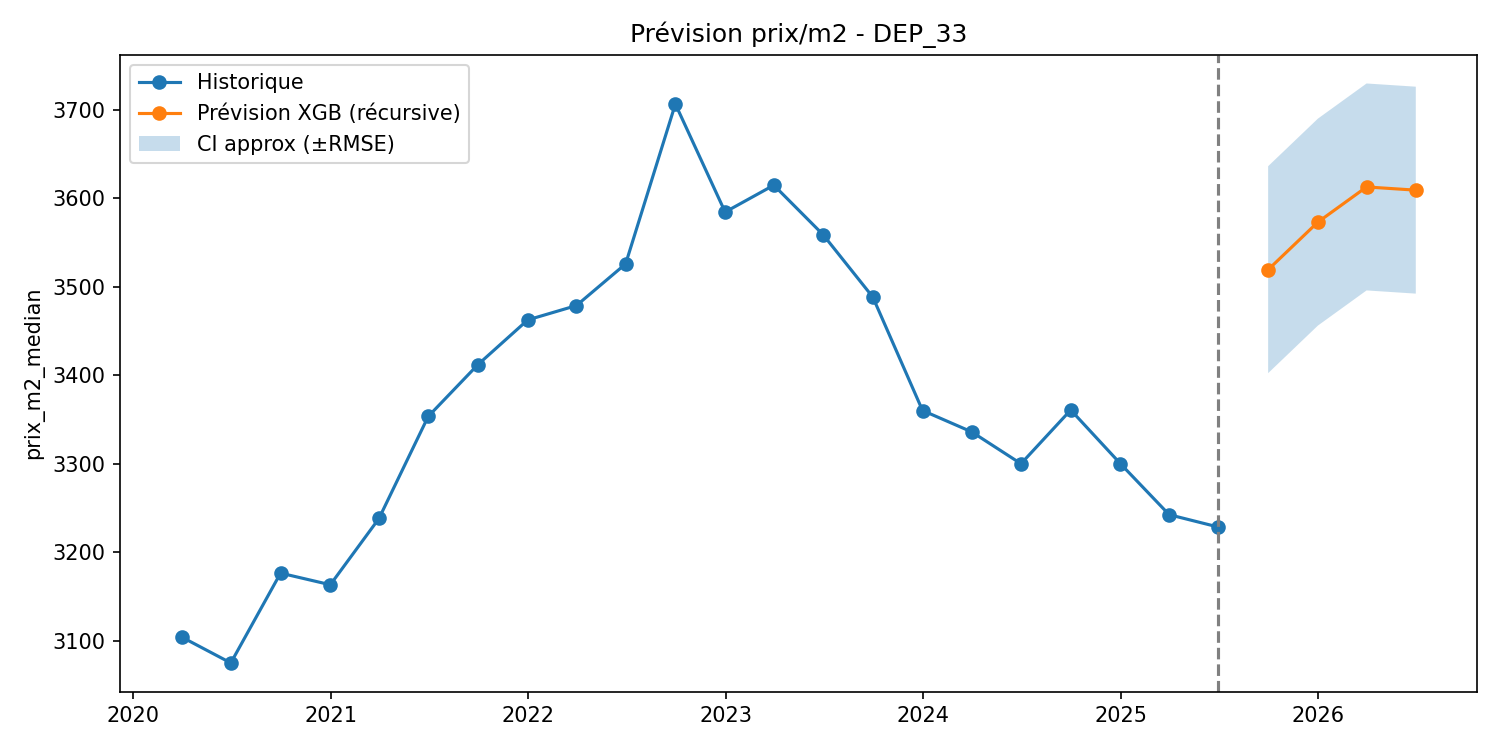

Values plotted in this chart, from the file beside it:
date, yhat, lower, upper, model
2025-09-30, 3519, 3402, 3636, xgb
2025-12-31, 3573, 3456, 3690, xgb
2026-03-31, 3613, 3496, 3730, xgb
2026-06-30, 3609, 3492, 3726, xgb
